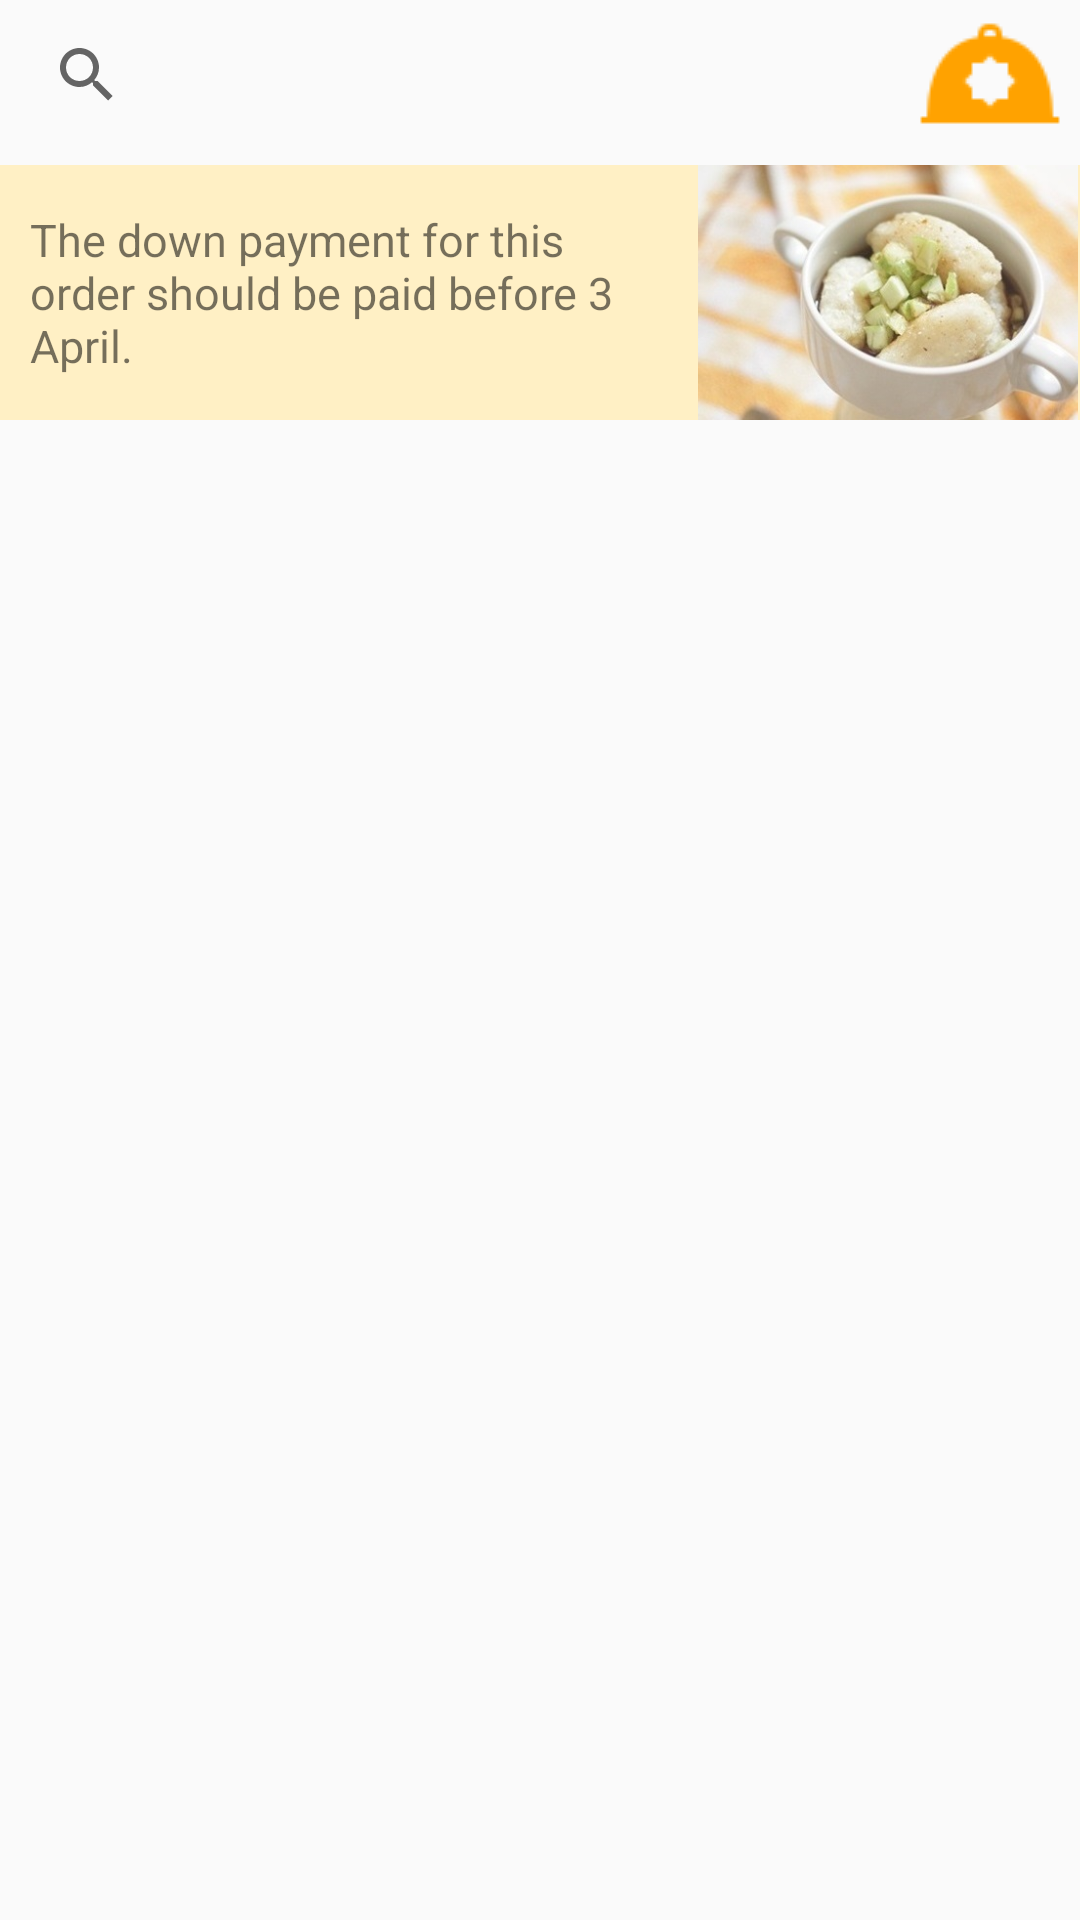

The Android layout XML behind this screen, and the referenced resources:
<!-- AndroidManifest.xml: application theme AppTheme -->
<!-- res/layout/fragment_notification.xml -->
<?xml version="1.0" encoding="utf-8"?>
<LinearLayout xmlns:android="http://schemas.android.com/apk/res/android"
    xmlns:tools="http://schemas.android.com/tools"
    android:layout_width="match_parent"
    android:layout_height="match_parent"
    android:orientation="vertical"
    tools:context=".NotificationFragment">

    
    <LinearLayout
        android:layout_width="match_parent"
        android:layout_height="wrap_content"
        android:orientation="horizontal"
        android:paddingLeft="5dp"
        android:paddingRight="5dp">

        <android.support.v7.widget.SearchView
            android:layout_width="match_parent"
            android:layout_height="wrap_content"
            android:clickable="true"
            android:layout_weight="1"
            android:contextClickable="true"
            android:elevation="2dp"
            android:layout_gravity="center_vertical"/>

        <ImageView
            android:layout_width="wrap_content"
            android:layout_height="wrap_content"
            android:layout_marginLeft="5dp"
            android:src="@drawable/ic_notiftop"/>

    </LinearLayout>

    
    <LinearLayout
        android:layout_width="match_parent"
        android:layout_height="wrap_content"
        android:layout_marginTop="5dp"
        android:layout_marginBottom="5dp"
        android:background="@color/colorAccent"
        android:orientation="horizontal">

        <TextView
            android:layout_width="wrap_content"
            android:layout_height="wrap_content"
            android:padding="10dp"
            android:text="The down payment for this order should be paid before 3 April."
            android:textSize="15dp"
            android:layout_gravity="center"
            android:layout_weight="1"/>

        <ImageView
            android:layout_width="128dp"
            android:layout_height="85dp"
            android:src="@drawable/img_notification" />

    </LinearLayout>

</LinearLayout>
<!-- resources referenced by this layout -->
<resources>
  <color name="colorAccent">#FFF0C5</color>
  <!-- drawable ic_notiftop: png bitmap (drawable, 877 bytes) -->
  <!-- drawable img_notification: jpg bitmap (drawable, 28627 bytes) -->
  <style name="AppTheme" parent="Theme.AppCompat.Light.DarkActionBar">
          
          <item name="windowNoTitle">true</item>
          <item name="windowActionBar">false</item>
          <item name="colorPrimary">@color/colorPrimary</item>
          <item name="colorPrimaryDark">@color/colorPrimaryDark</item>
          <item name="colorAccent">@color/colorAccent</item>
          
      </style>
  <color name="colorPrimary">#FFA200</color>
  <color name="colorPrimaryDark">#FF7E00</color>
</resources>
